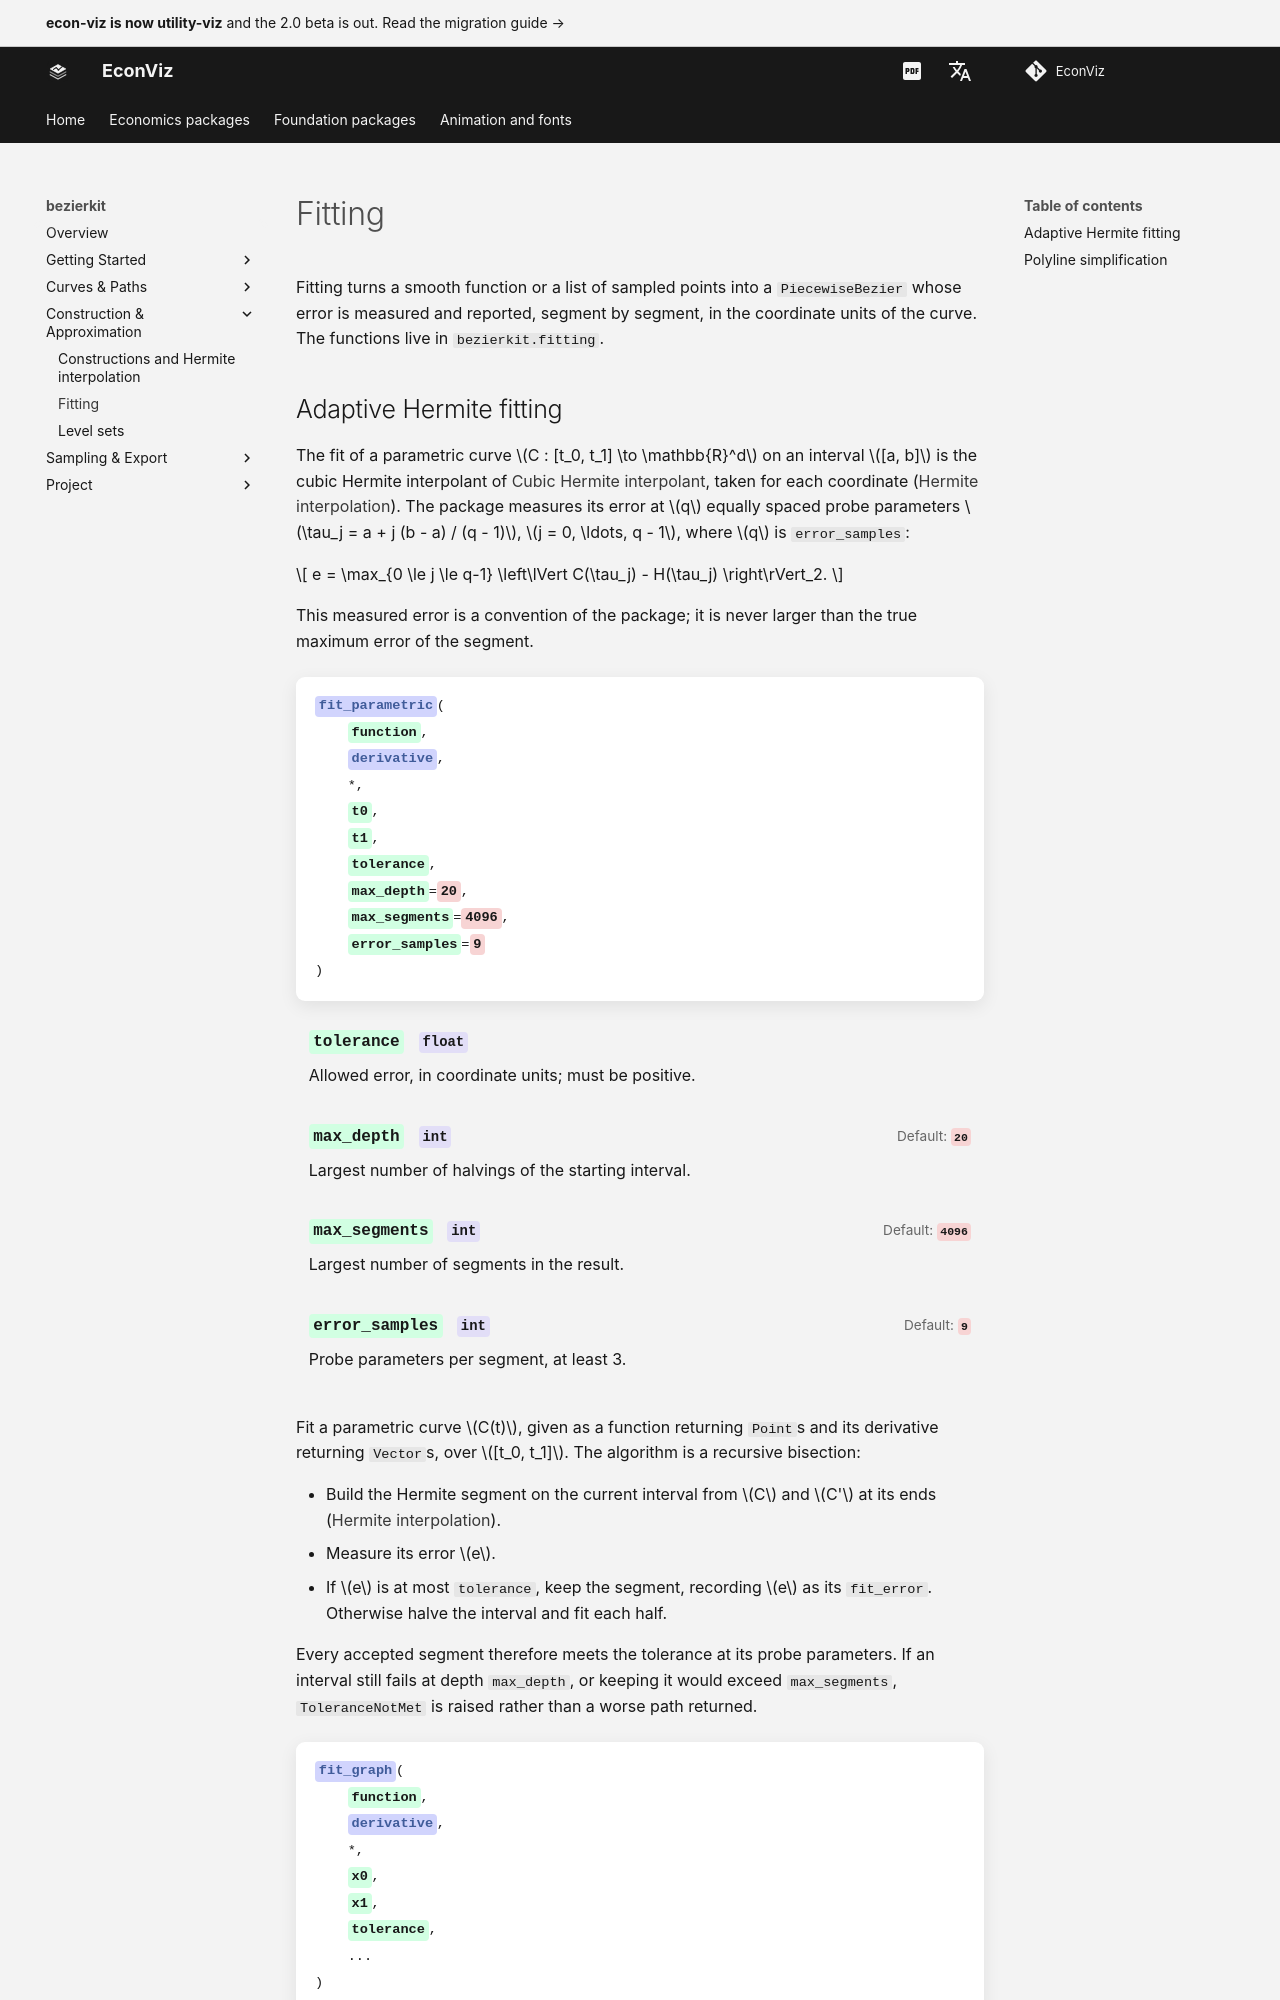

repository: EconViz/econ-viz-docs · page: bezierkit/guides/fitting/index.html · generator: mkdocs

---
seo_title: "Fitting"
---

# Fitting

<span id="sec-fitting"></span>

Fitting turns a smooth function or a list of sampled points into a
`PiecewiseBezier` whose error is measured and reported, segment by segment,
in the coordinate units of the curve. The functions live in
`bezierkit.fitting`.
